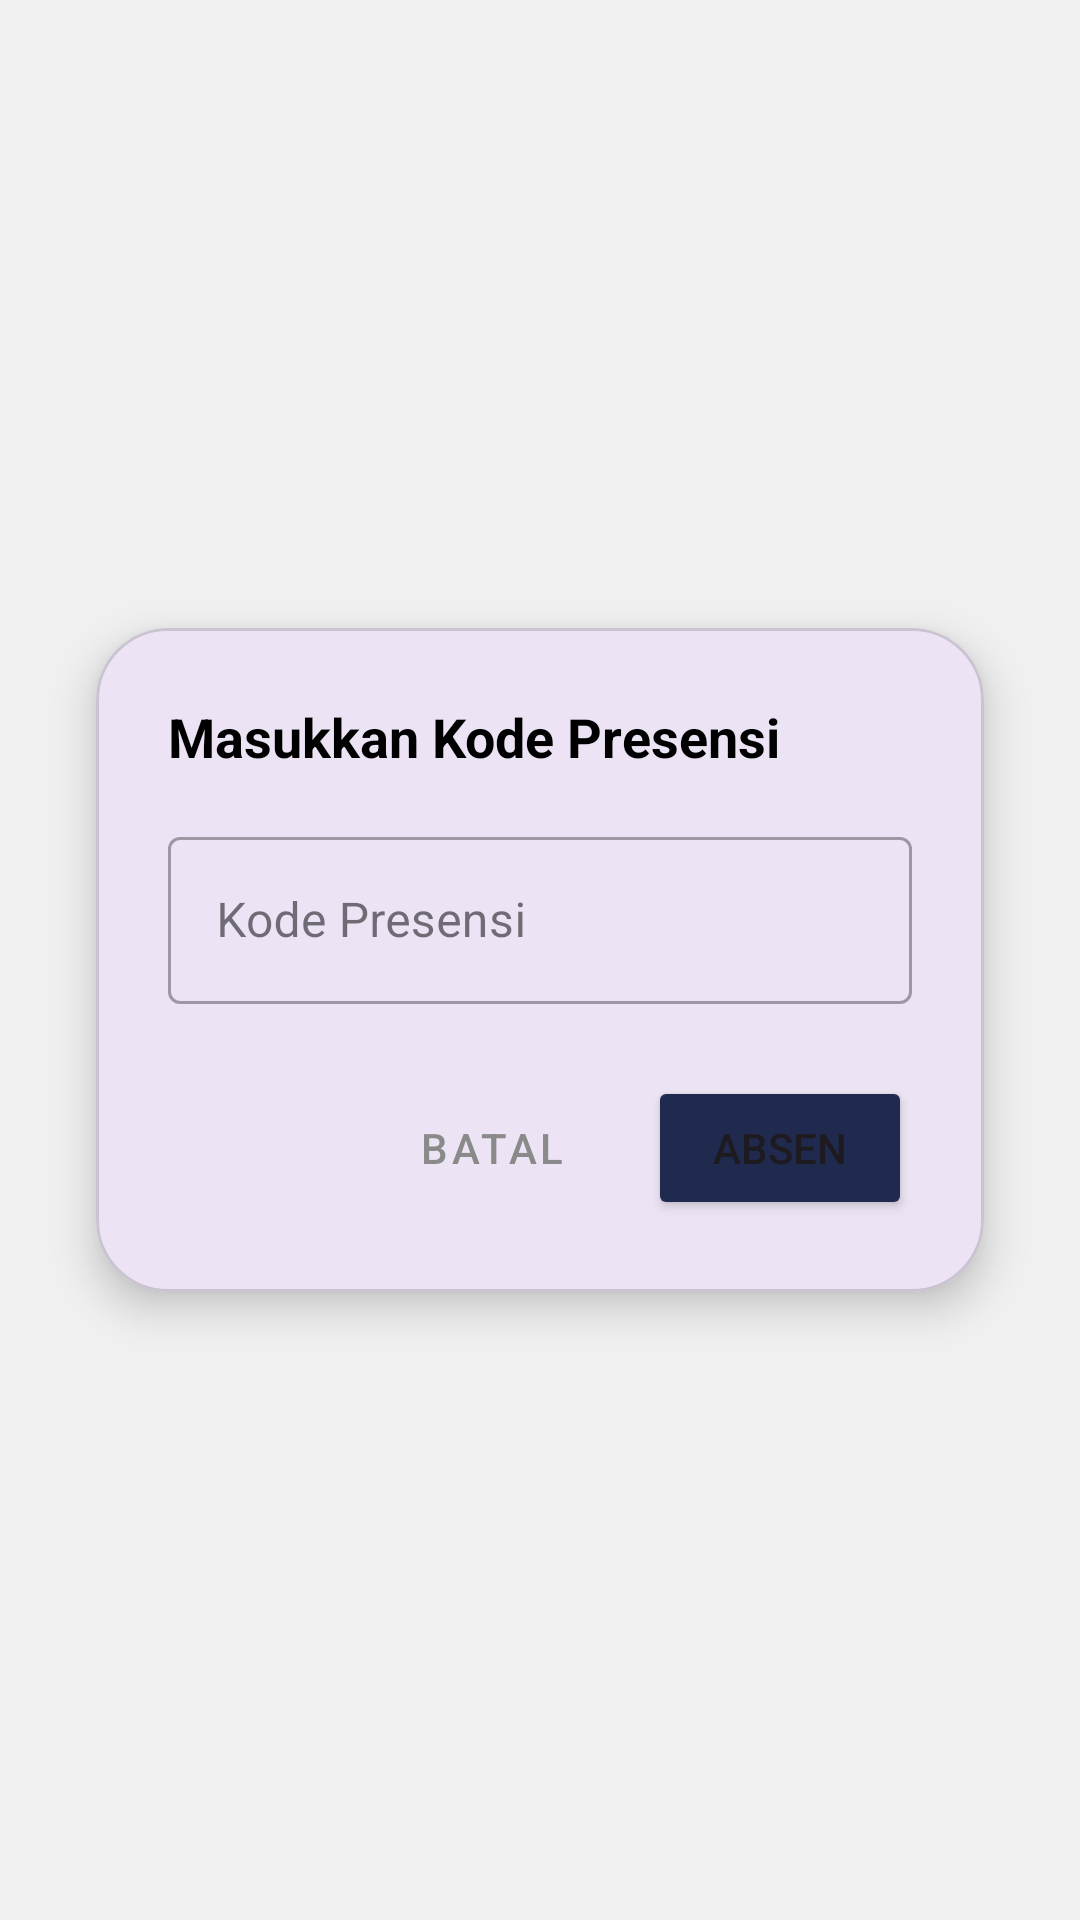

Layout XML and referenced resources for this Android screen:
<!-- AndroidManifest.xml: application theme Theme.FinalProjectBP2UTS -->
<!-- res/layout/fragment_scan_kode.xml -->
<?xml version="1.0" encoding="utf-8"?>
<androidx.constraintlayout.widget.ConstraintLayout
    xmlns:android="http://schemas.android.com/apk/res/android"
    xmlns:app="http://schemas.android.com/apk/res-auto"
    android:layout_width="match_parent"
    android:layout_height="match_parent"
    android:background="#F0F0F0"> 

    <com.google.android.material.card.MaterialCardView
        android:layout_width="match_parent"
        android:layout_height="wrap_content"
        android:layout_marginHorizontal="32dp"
        app:cardCornerRadius="24dp"
        app:cardElevation="8dp"
        app:layout_constraintTop_toTopOf="parent"
        app:layout_constraintBottom_toBottomOf="parent"
        app:layout_constraintStart_toStartOf="parent"
        app:layout_constraintEnd_toEndOf="parent">

        <LinearLayout
            android:layout_width="match_parent"
            android:layout_height="wrap_content"
            android:orientation="vertical"
            android:padding="24dp">

            
            <TextView
                android:layout_width="wrap_content"
                android:layout_height="wrap_content"
                android:text="Masukkan Kode Presensi"
                android:textColor="@android:color/black"
                android:textSize="18sp"
                android:textStyle="bold"/>

            
            <com.google.android.material.textfield.TextInputLayout
                android:layout_width="match_parent"
                android:layout_height="wrap_content"
                android:layout_marginTop="16dp"
                style="@style/Widget.MaterialComponents.TextInputLayout.OutlinedBox">

                <com.google.android.material.textfield.TextInputEditText
                    android:id="@+id/et_kode_presensi"
                    android:layout_width="match_parent"
                    android:layout_height="wrap_content"
                    android:hint="Kode Presensi"/>
            </com.google.android.material.textfield.TextInputLayout>

            
            <LinearLayout
                android:layout_width="match_parent"
                android:layout_height="wrap_content"
                android:layout_marginTop="24dp"
                android:gravity="end">

                <Button
                    android:id="@+id/btn_batal"
                    style="@style/Widget.MaterialComponents.Button.TextButton"
                    android:layout_width="wrap_content"
                    android:layout_height="wrap_content"
                    android:text="Batal"
                    android:textColor="#8A8A8A"
                    android:layout_marginEnd="8dp"/>

                <Button
                    android:id="@+id/btn_absen"
                    android:layout_width="wrap_content"
                    android:layout_height="wrap_content"
                    android:text="Absen"
                    app:backgroundTint="#202A4E"/>
            </LinearLayout>
        </LinearLayout>
    </com.google.android.material.card.MaterialCardView>

</androidx.constraintlayout.widget.ConstraintLayout>
<!-- resources referenced by this layout -->
<resources>
  <style name="Theme.FinalProjectBP2UTS" parent="Base.Theme.FinalProjectBP2UTS" />
  <style name="Base.Theme.FinalProjectBP2UTS" parent="Theme.Material3.DayNight.NoActionBar">
          
          
      </style>
</resources>
